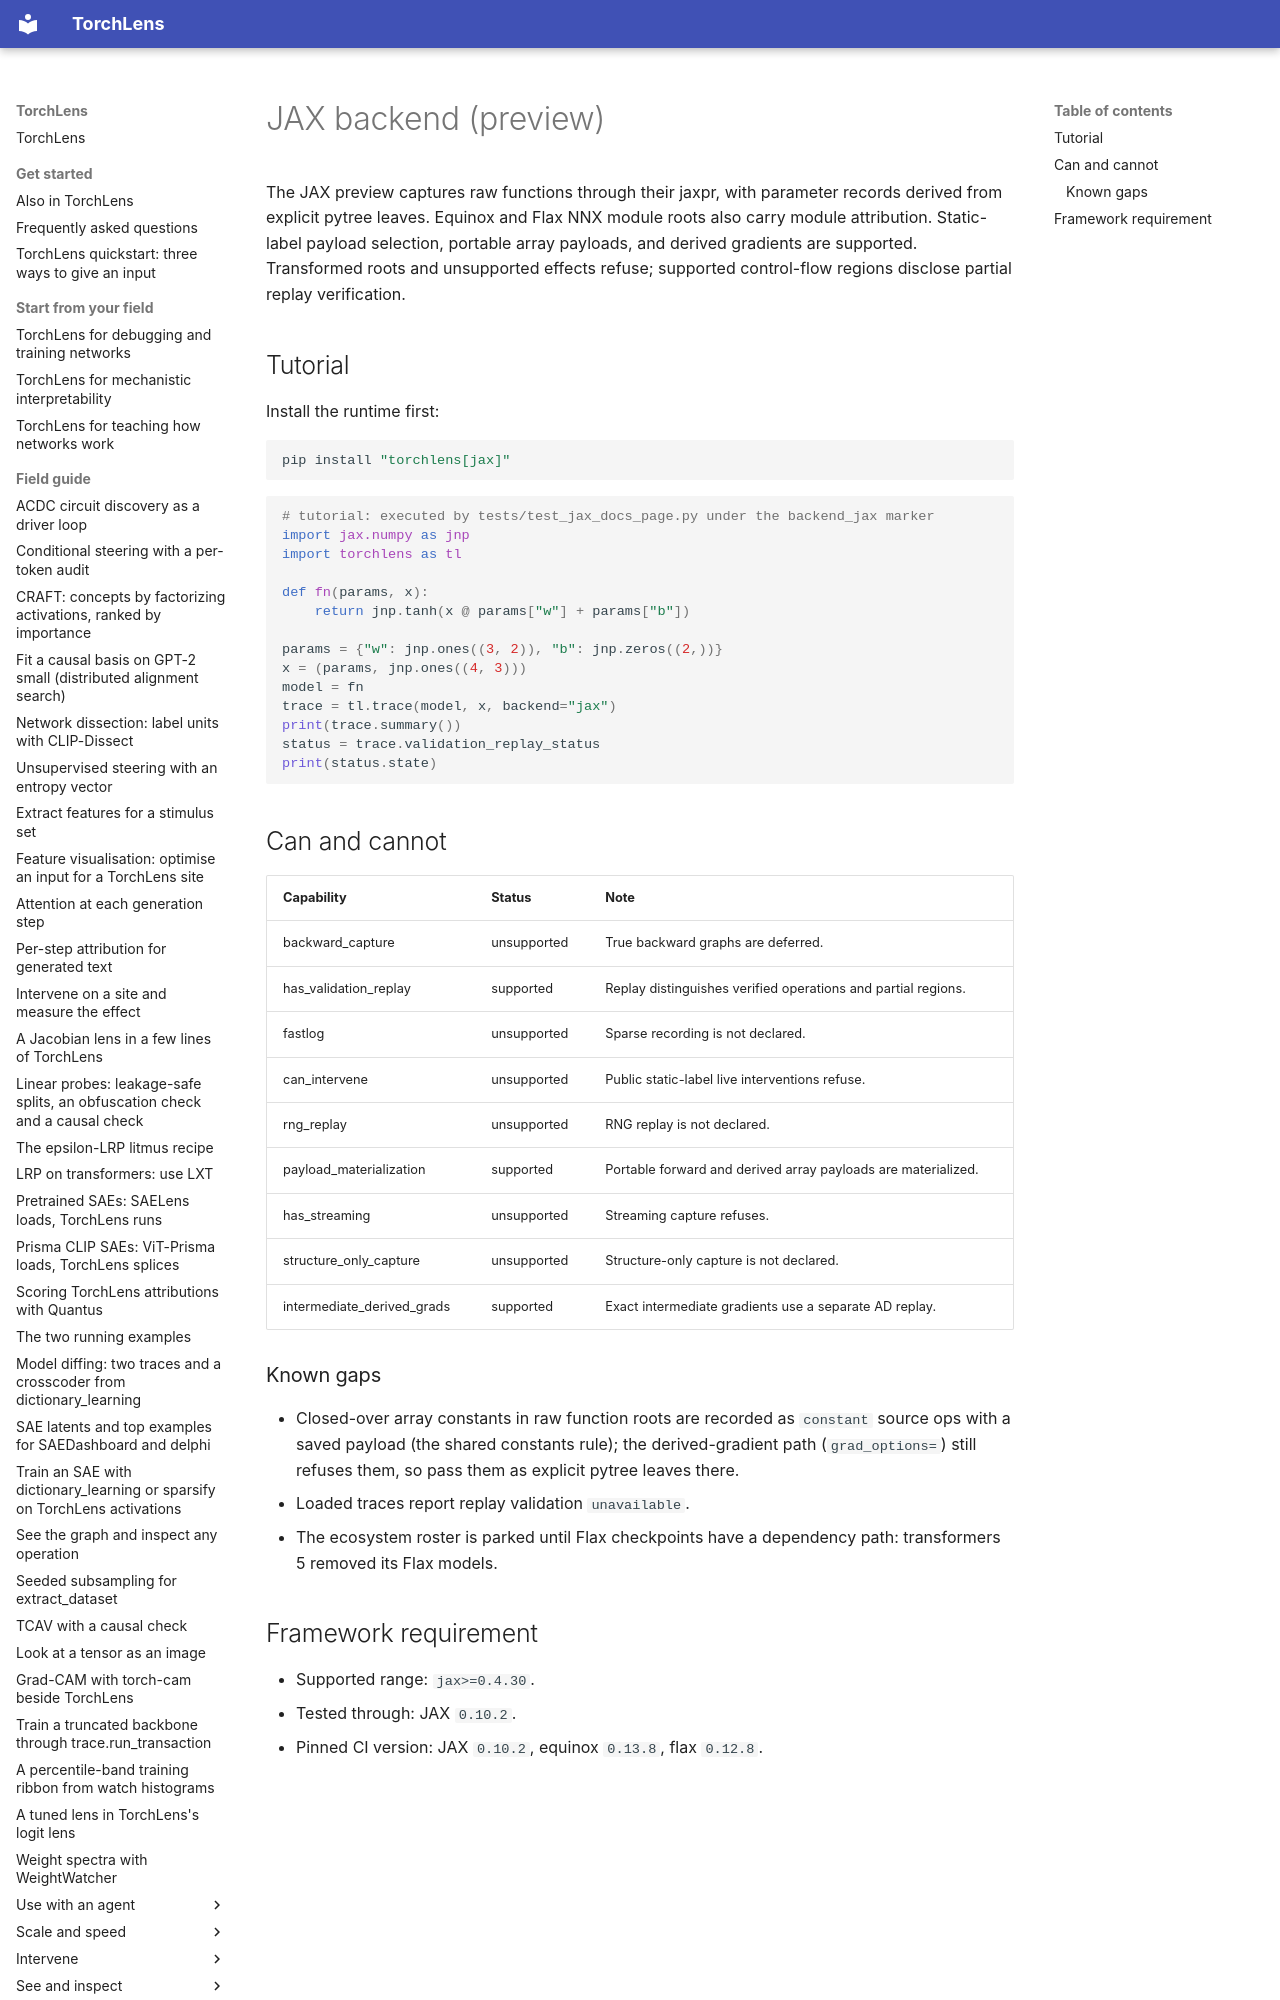

repository: johnmarktaylor91/torchlens · page: backends/jax/index.html · generator: mkdocs

# JAX backend (preview)

The JAX preview captures raw functions through their jaxpr, with parameter records
derived from explicit pytree leaves. Equinox and Flax NNX module roots also carry
module attribution. Static-label payload selection, portable array payloads, and
derived gradients are supported. Transformed roots and unsupported effects refuse;
supported control-flow regions disclose partial replay verification.
